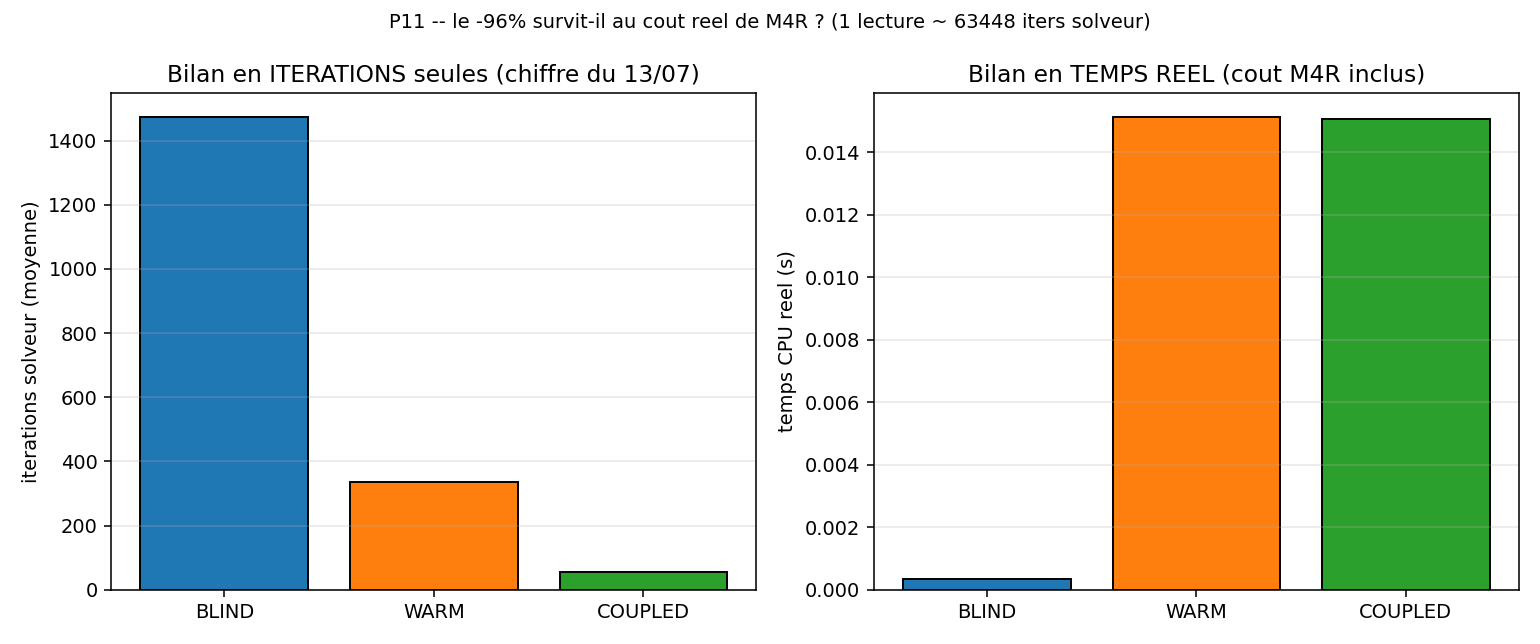

The file beside this chart, header and first rows:
seed, correct_guess, blind_iters, warm_iters, coupled_iters, blind_time_s, warm_time_s, coupled_time_s
0, 1, 1369, 45, 45, 0.000325, 0.01507, 0.01507
1, 1, 1673, 45, 45, 0.000397, 0.01507, 0.01507
2, 1, 981, 45, 45, 0.000233, 0.01507, 0.01507
3, 1, 1893, 45, 45, 0.000449, 0.01507, 0.01507
4, 1, 2196, 45, 45, 0.000521, 0.01507, 0.01507
5, 1, 1929, 45, 45, 0.000458, 0.01507, 0.01507
6, 1, 1558, 45, 45, 0.000370, 0.01507, 0.01507
7, 0, 1654, 1665, 95, 0.000393, 0.01545, 0.01508
8, 1, 1842, 45, 45, 0.000437, 0.01507, 0.01507
9, 1, 1589, 45, 45, 0.000377, 0.01507, 0.01507
10, 1, 1692, 45, 45, 0.000402, 0.01507, 0.01507
11, 1, 1133, 45, 45, 0.000269, 0.01507, 0.01507
12, 1, 2121, 45, 45, 0.000503, 0.01507, 0.01507
13, 1, 1717, 45, 45, 0.000408, 0.01507, 0.01507
14, 1, 1273, 45, 45, 0.000302, 0.01507, 0.01507
15, 1, 1304, 45, 45, 0.000309, 0.01507, 0.01507
16, 1, 1287, 45, 45, 0.000305, 0.01507, 0.01507
17, 1, 1009, 45, 45, 0.000239, 0.01507, 0.01507
18, 1, 2473, 45, 45, 0.000587, 0.01507, 0.01507
19, 1, 833, 45, 45, 0.000198, 0.01507, 0.01507
20, 0, 1704, 1714, 95, 0.000404, 0.01547, 0.01508
21, 0, 1168, 1126, 95, 0.000277, 0.01533, 0.01508
22, 1, 1481, 45, 45, 0.000352, 0.01507, 0.01507
23, 1, 1481, 45, 45, 0.000352, 0.01507, 0.01507
24, 1, 1541, 45, 45, 0.000366, 0.01507, 0.01507
25, 1, 789, 45, 45, 0.000187, 0.01507, 0.01507
26, 1, 1632, 45, 45, 0.000387, 0.01507, 0.01507
27, 1, 1165, 45, 45, 0.000277, 0.01507, 0.01507
28, 1, 1455, 45, 45, 0.000345, 0.01507, 0.01507
29, 1, 1163, 45, 45, 0.000276, 0.01507, 0.01507
30, 1, 1618, 45, 45, 0.000384, 0.01507, 0.01507
31, 1, 1437, 45, 45, 0.000341, 0.01507, 0.01507
32, 0, 2126, 2137, 95, 0.000505, 0.01557, 0.01508
33, 1, 1213, 45, 45, 0.000288, 0.01507, 0.01507
34, 1, 1179, 45, 45, 0.000280, 0.01507, 0.01507
35, 1, 1446, 45, 45, 0.000343, 0.01507, 0.01507
36, 1, 990, 45, 45, 0.000235, 0.01507, 0.01507
37, 1, 1372, 45, 45, 0.000326, 0.01507, 0.01507
38, 1, 1015, 45, 45, 0.000241, 0.01507, 0.01507
39, 0, 2374, 2385, 95, 0.000563, 0.01562, 0.01508
40, 1, 825, 45, 45, 0.000196, 0.01507, 0.01507
41, 1, 1524, 45, 45, 0.000362, 0.01507, 0.01507
42, 1, 941, 45, 45, 0.000223, 0.01507, 0.01507
43, 0, 2445, 2456, 95, 0.000580, 0.01564, 0.01508
44, 0, 778, 810, 95, 0.000185, 0.01525, 0.01508
45, 1, 1244, 45, 45, 0.000295, 0.01507, 0.01507
46, 1, 1340, 45, 45, 0.000318, 0.01507, 0.01507
47, 0, 2100, 2111, 95, 0.000498, 0.01556, 0.01508
48, 1, 851, 45, 45, 0.000202, 0.01507, 0.01507
49, 1, 1264, 45, 45, 0.000300, 0.01507, 0.01507
50, 1, 1164, 45, 45, 0.000276, 0.01507, 0.01507
51, 1, 1691, 45, 45, 0.000401, 0.01507, 0.01507
52, 0, 1153, 1164, 95, 0.000274, 0.01533, 0.01508
53, 1, 2008, 45, 45, 0.000477, 0.01507, 0.01507
54, 1, 2281, 45, 45, 0.000541, 0.01507, 0.01507
55, 1, 1313, 45, 45, 0.000312, 0.01507, 0.01507
56, 0, 1553, 1564, 95, 0.000369, 0.01543, 0.01508
57, 1, 1430, 45, 45, 0.000339, 0.01507, 0.01507
58, 1, 1924, 45, 45, 0.000457, 0.01507, 0.01507
59, 0, 799, 810, 95, 0.000190, 0.01525, 0.01508
